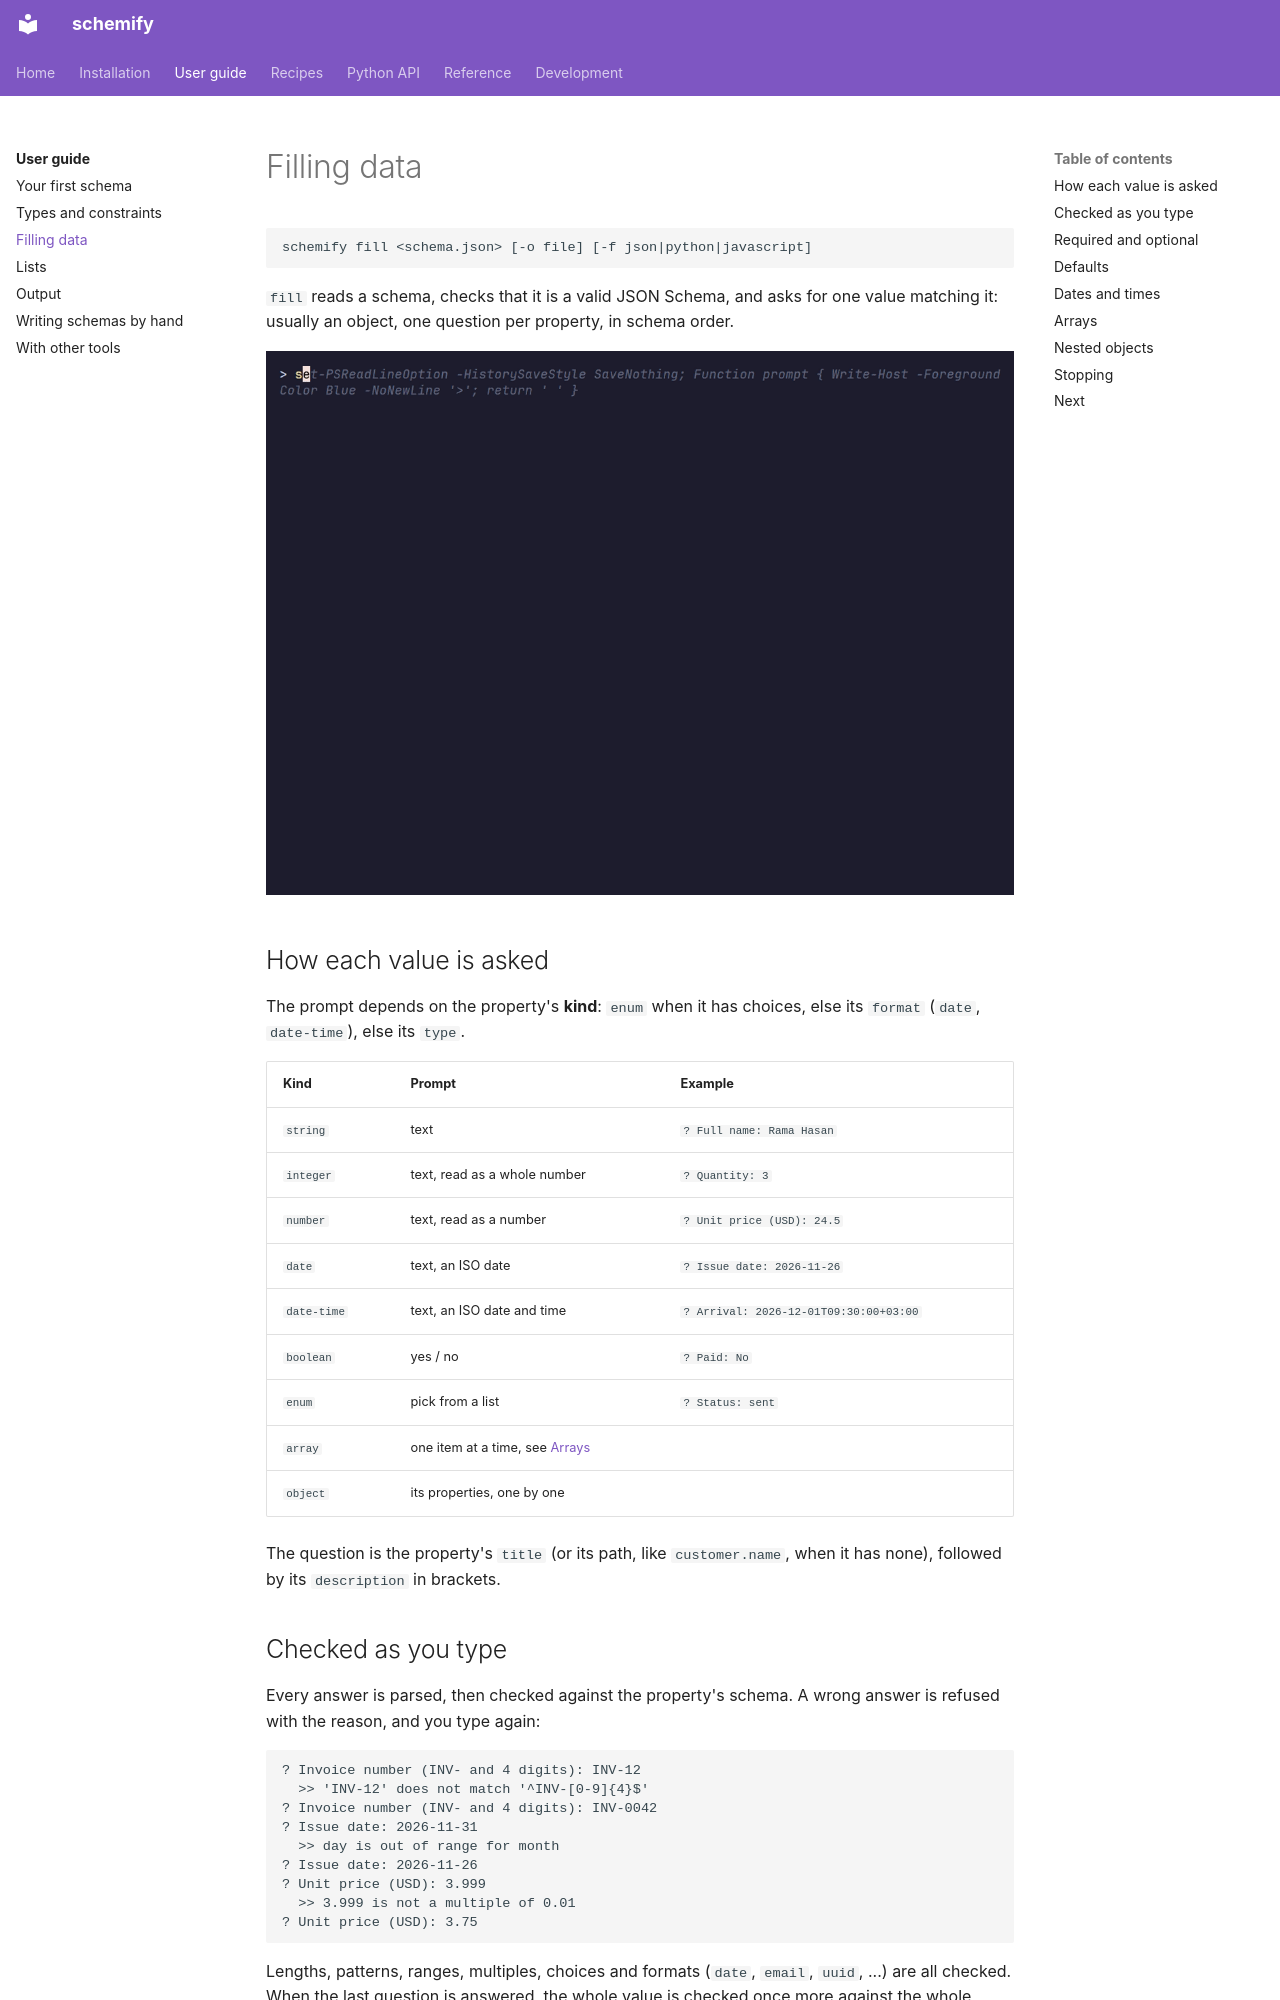

repository: aaltatan/schemify-cli · page: guide/fill/index.html · generator: mkdocs

# Filling data

```text
schemify fill <schema.json> [-o file] [-f json|python|javascript]
```

`fill` reads a schema, checks that it is a valid JSON Schema, and asks for one value
matching it: usually an object, one question per property, in schema order.

![schemify fill](../demo/fill.gif)

## How each value is asked

The prompt depends on the property's **kind**: `enum` when it has choices, else its
`format` (`date`, `date-time`), else its `type`.

| Kind | Prompt | Example |
|------|--------|---------|
| `string` | text | `? Full name: Rama Hasan` |
| `integer` | text, read as a whole number | `? Quantity: 3` |
| `number` | text, read as a number | `? Unit price (USD): 24.5` |
| `date` | text, an ISO date | `? Issue date: 2026-11-26` |
| `date-time` | text, an ISO date and time | `? Arrival: 2026-12-01T09:30:00+03:00` |
| `boolean` | yes / no | `? Paid: No` |
| `enum` | pick from a list | `? Status: sent` |
| `array` | one item at a time, see [Arrays](#arrays) | |
| `object` | its properties, one by one | |

The question is the property's `title` (or its path, like `customer.name`, when it has
none), followed by its `description` in brackets.

## Checked as you type

Every answer is parsed, then checked against the property's schema. A wrong answer is
refused with the reason, and you type again:

```text
? Invoice number (INV- and 4 digits): INV-12
  >> 'INV-12' does not match '^INV-[0-9]{4}$'
? Invoice number (INV- and 4 digits): INV-0042
? Issue date: 2026-11-31
  >> day is out of range for month
? Issue date: 2026-11-26
? Unit price (USD): 3.999
  >> 3.999 is not a multiple of 0.01
? Unit price (USD): 3.75
```

Lengths, patterns, ranges, multiples, choices and formats (`date`, `email`, `uuid`, ...)
are all checked. When the last question is answered, the whole value is checked once
more against the whole schema, which catches keywords no prompt asks about (such as
`allOf` or `dependentRequired`).
